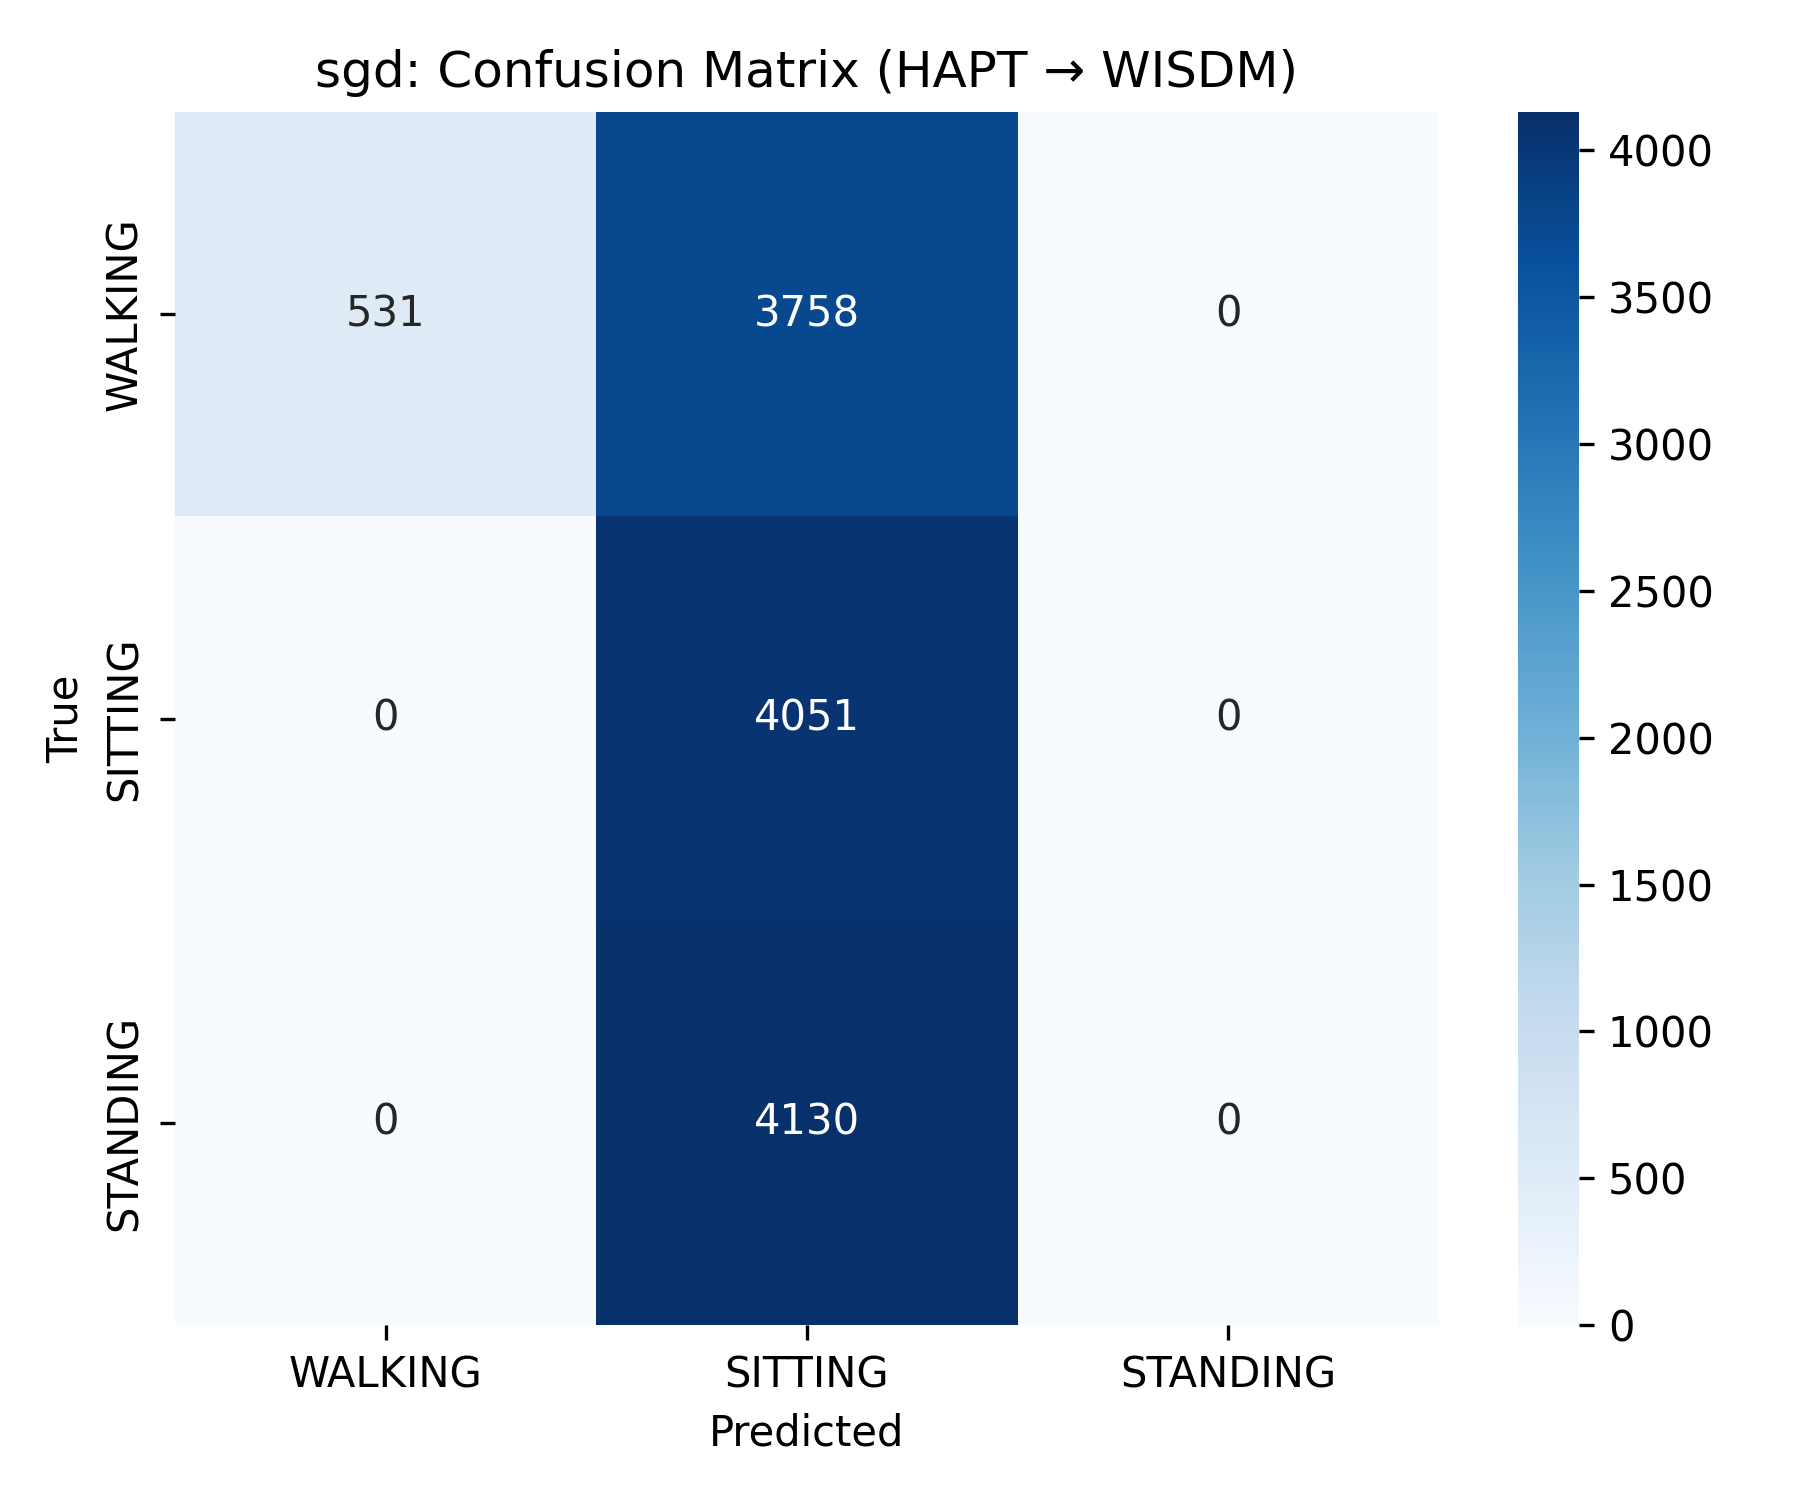

Data behind this chart, as committed beside it:
531, 3758, 0
0, 4051, 0
0, 4130, 0
